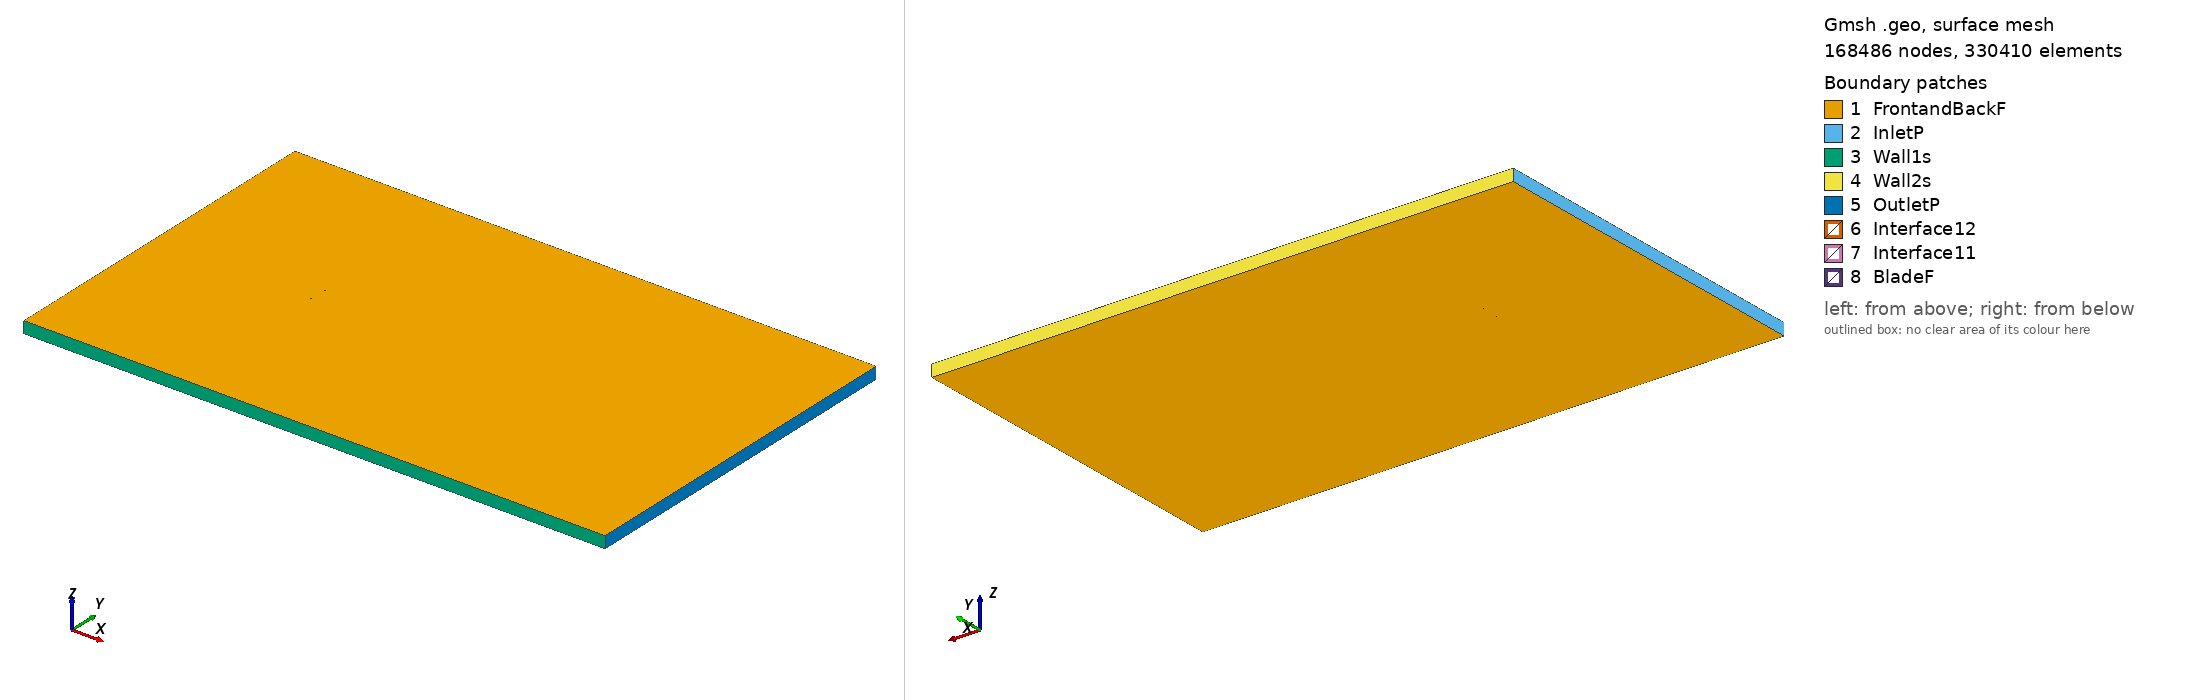

Gmsh geometry script, surface-meshed: 168486 nodes, 330410 surface elements. Boundary patches (legend numbers): 1 FrontandBackF, 2 InletP, 3 Wall1s, 4 Wall2s, 5 OutletP, 6 Interface12, 7 Interface11, 8 BladeF. Left view from above one corner, right view from below the opposite corner. Legend entries are the model's physical surfaces. The drawing asked Gmsh for element sizes between 1% and 20% of the model's largest extent; the script's own settings can give other sizes.

=== goe497_tsr_-0.44662_aoa_-6.1187.geo (drawn) ===
SetFactory("OpenCASCADE");

Point(1) = {0.074321, 0.743562, 0, 1.0};
Point(2) = {0.066414, 0.744841, 0, 1.0};
Point(3) = {0.050270, 0.747133, 0, 1.0};
Point(4) = {0.034184, 0.748875, 0, 1.0};
Point(5) = {0.018183, 0.749830, 0, 1.0};
Point(6) = {0.002266, 0.750000, 0, 1.0};
Point(7) = {-0.013533, 0.749069, 0, 1.0};
Point(8) = {-0.029240, 0.747274, 0, 1.0};
Point(9) = {-0.044769, 0.743829, 0, 1.0};
Point(10) = {-0.052471, 0.741517, 0, 1.0};
Point(11) = {-0.060079, 0.738340, 0, 1.0};
Point(12) = {-0.063850, 0.736437, 0, 1.0};
Point(13) = {-0.067587, 0.734221, 0, 1.0};
Point(14) = {-0.071257, 0.731374, 0, 1.0};
Point(15) = {-0.073029, 0.729362, 0, 1.0};
Point(16) = {-0.074573, 0.725228, 0, 1.0};
Point(17) = {-0.072346, 0.722996, 0, 1.0};
Point(18) = {-0.070280, 0.722257, 0, 1.0};
Point(19) = {-0.066248, 0.721725, 0, 1.0};
Point(20) = {-0.062266, 0.721663, 0, 1.0};
Point(21) = {-0.058319, 0.721915, 0, 1.0};
Point(22) = {-0.050465, 0.722812, 0, 1.0};
Point(23) = {-0.042654, 0.724103, 0, 1.0};
Point(24) = {-0.027100, 0.727312, 0, 1.0};
Point(25) = {-0.011570, 0.730758, 0, 1.0};
Point(26) = {0.003976, 0.734046, 0, 1.0};
Point(27) = {0.019582, 0.736784, 0, 1.0};
Point(28) = {0.035246, 0.738972, 0, 1.0};
Point(29) = {0.050961, 0.740688, 0, 1.0};
Point(30) = {0.066743, 0.741776, 0, 1.0};
Point(31) = {0.074484, 0.742041, 0, 1.0};
Point(32) = {-0.074321, -0.743562, 0, 1.0};
Point(33) = {-0.066414, -0.744841, 0, 1.0};
Point(34) = {-0.050270, -0.747133, 0, 1.0};
Point(35) = {-0.034184, -0.748875, 0, 1.0};
Point(36) = {-0.018183, -0.749830, 0, 1.0};
Point(37) = {-0.002266, -0.750000, 0, 1.0};
Point(38) = {0.013533, -0.749069, 0, 1.0};
Point(39) = {0.029240, -0.747274, 0, 1.0};
Point(40) = {0.044769, -0.743829, 0, 1.0};
Point(41) = {0.052471, -0.741517, 0, 1.0};
Point(42) = {0.060079, -0.738340, 0, 1.0};
Point(43) = {0.063850, -0.736437, 0, 1.0};
Point(44) = {0.067587, -0.734221, 0, 1.0};
Point(45) = {0.071257, -0.731374, 0, 1.0};
Point(46) = {0.073029, -0.729362, 0, 1.0};
Point(47) = {0.074573, -0.725228, 0, 1.0};
Point(48) = {0.072346, -0.722996, 0, 1.0};
Point(49) = {0.070280, -0.722257, 0, 1.0};
Point(50) = {0.066248, -0.721725, 0, 1.0};
Point(51) = {0.062266, -0.721663, 0, 1.0};
Point(52) = {0.058319, -0.721915, 0, 1.0};
Point(53) = {0.050465, -0.722812, 0, 1.0};
Point(54) = {0.042654, -0.724103, 0, 1.0};
Point(55) = {0.027100, -0.727312, 0, 1.0};
Point(56) = {0.011570, -0.730758, 0, 1.0};
Point(57) = {-0.003976, -0.734046, 0, 1.0};
Point(58) = {-0.019582, -0.736784, 0, 1.0};
Point(59) = {-0.035246, -0.738972, 0, 1.0};
Point(60) = {-0.050961, -0.740688, 0, 1.0};
Point(61) = {-0.066743, -0.741776, 0, 1.0};
Point(62) = {-0.074484, -0.742041, 0, 1.0};

// Lines: first blade (splines 1-4)
Spline(1) = {1:31};
Spline(2) = {31,1};

// Lines: second blade (splines 5-8)
Spline(3) = {32:62};
Spline(4) = {62,32};

// Outer domain (points 20001-4 and lines)
Point(63) = {-13.50000000, -15.00000000, 0, 1.0};
Point(64) = {-13.50000000, 15.00000000, 0, 1.0};
Point(65) = {36.00000000, 15.00000000, 0, 1.0};
Point(66) = {36.00000000, -15.00000000, 0, 1.0};
Line(11) = {63, 64};
Line(12) = {64, 65};
Line(13) = {65, 66};
Line(14) = {63, 66};

// Interface (between moving and stationary domain) (circles)
Circle(9) = {0, 0, 0, 0.80000000, 0, 2*Pi};
Circle(10) = {0, 0, 0, 0.80000000, 0, 2*Pi};

// Loops collect Lines/Splines/etc (blade1, blade2, domain, first circle)
Line Loop(1) = {1:2};
Line Loop(2) = {3:4};
Line Loop(3) = {11,12,13,-14};
Line Loop(4) = {9};

// BooleanDifference cuts out the circle/interface from the domain
Plane Surface(1) = {3};
Plane Surface(2) = {4};
BooleanDifference{ Surface{1}; Delete;}{ Surface{2}; Delete;}

// This one cuts out the blades from the inner circle/interface
Line Loop(6) = {10};
Plane Surface(5) = {6};
Plane Surface(6) = {1};
Plane Surface(7) = {2};
BooleanDifference{ Surface{5}; Delete;}{ Surface{6,7}; Delete;}

// extrude to 3rd dimension
Extrude {0, 0, 1} {Surface{1}; Surface{5}; Layers{1}; Recombine;}

// Physical Surfaces are the named boundaries (patches)
Physical Surface("Interface11") = {12};
Physical Surface("Interface12") = {10};

// sides of domain
Physical Surface("InletP") = {6};
Physical Surface("OutletP") = {9};

// top and bottom of domain
Physical Surface("Wall1s") = {7};
Physical Surface("Wall2s") = {8};

// Check FrontandBackF by ensuring there is nothing in the 3rd dimension
Physical Surface("FrontandBackF") = {1,11,5,17};
Physical Surface("BladeF") = {13:16};
Physical Volume("Turbine") = {2};
Physical Volume("Farfield") = {1};

// settings for airfoil boundary layer
Field[1] = BoundaryLayer;
Field[1].EdgesList = {1:4};
Field[1].hwall_n = 1e-3;
Field[1].thickness = 1.5e-2;
Field[1].ratio = 1.05;
Field[1].Quads = 1;
BoundaryLayer Field = 1;

// control points for mesh (blade and interface)
// floor((arc length / 1.5mm)/ 2) -> Transfinite Line
Transfinite Line {1,3} = 102 Using Progression 1;
Transfinite Line {2,4} = 2 Using Progression 1;
Transfinite Line {9, 15} = 800 Using Progression 1;

// For more information on gmsh syntax, visit http://gmsh.info/doc/texinfo/gmsh.html
